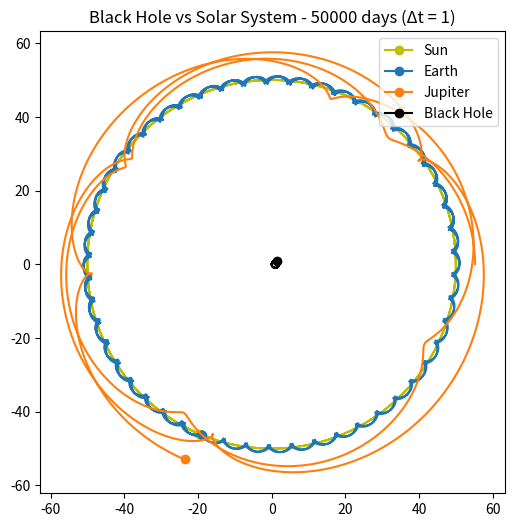
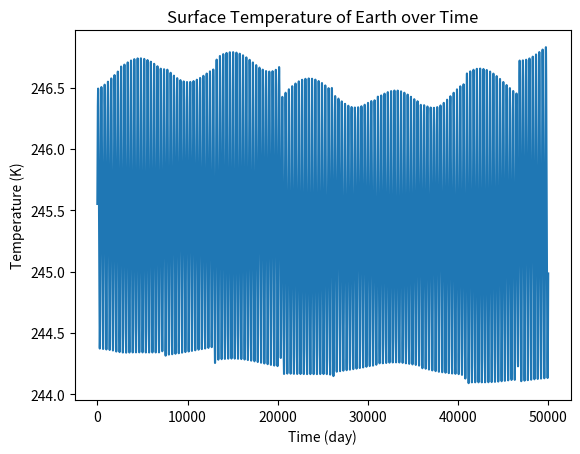

Python code for these plots, in order:
# Template N-Body code by Rob Barone-Nugent
# Adapted from C code written by Chris Fluke and Matt Whiting
# December 2015: Third Year Astrophysics Labs

# The code provided here is a guide for those who are  
# unfamiliar with Python programming.  To learn more about 
# the different functions, statements, etc. introduced 
# here, you should have a look at some introductory Python
# documentation (e.g. https://wiki.python.org/moin/BeginnersGuide
# or ask your demonstrator....     

# Solving any problem with computers requries the
# following sequence of steps:

#     1) Determine exactly what it is you are
#            trying to solve.                     
#    2) Write the algorithm (eg. flow charts)  
#    3) Write the code.               
#    4) Run the code.                    
#    5) Test the code.               
#    6) Use the final code to get the answer.   
#                                                 
# It is best to get small sections of the code    
# working at a time, rather than trying to write  
# the entire program in one go -- this will make  
# finding errors a lot easier, as they are bound 
# to be there....                                

# This code provides the basic structure for an N-body program
# where the forces are calculated between each pair of particles 
# which provides accelerations and hence changes to the velocities
# and positions.  As written, the code will work for 2 bodies, and 
# in 2 dimensions (x, y) only.  You will need to make some changes
# to use the program for 3 bodies in 3 dimensions.                 

import numpy as np

# 'numpy' is a Python module, which provides a library of 
# numerical functions and structures for use in Python programs
# In order to     

m_unit = 2.e30        # Mass unit in kg
l_unit = 1.496e11    # Length unit in m
t_unit = 86400.        # Time unit in s , ie. second per day
G = 6.67e-11*m_unit*(t_unit**2)/(l_unit**3)        # The gravitational constant in rescaled units

# We define constants at the start of the program
# It is good programming practice to avoid using "magic numbers"  
# in your code, in case you decide later that you want to change 
# the value of one of a particular constant.    
# You WILL need to change the values of these constants

n_body = 4             # Number of bodies in the simulation
max_t = 50000            # Total simulation time
delta_t = 1         # Length of time step (in time units)
max_step = int(max_t/delta_t)    # Maximum number of time steps
show_step = 10    # Show every nth step

# We will use a Python structure called a 'class' to define the bodies
# The class will contain the mass, positions and velocities of every
# object
class body:
    def __init__(self, name, m, x, y, vx, vy, A):
        self.name = name    
        self.mass = m
        self.x = x
        self.y = y
        self.vx = vx
        self.vy = vy
        self.A = A # Albedo
        
        self.orbits = None # Number of orbits around the Sun
        self.temp = None # Surface temperature of the planet
        self.phi = None # Current angle of orbit around the Sun
        self.phi_i = None # Angle of orbit before the Euler update
        self.phi_o = None # Original angle at time = 0
    # we will also add a function to the class that displays the 
    # body's parameters
    def show(self):
        print("Body: %s"%self.name)
        print("Mass = %6.2e mass units = %6.2e kg"%(self.mass, self.mass*m_unit))
        print("Position = (%6.2e,%6.2e) length units"%(self.x, self.y))
        print("Velocity = (%6.2e,%6.2e) velocity units"%(self.vx,self.vy))
        print("Kinetic Energy = %6.2e energy units"%(self.K_energy()))
        if self.temp != None:
            print("Surface Temperature =", int(self.temp), "K")
        if self.orbits != None:
            print("Number of Orbits:", int(self.orbits))
        print("")
    # Calculates the distance between self and another body
    def r(self, body):
        return np.sqrt((self.x - body.x)**2 + (self.y - body.y)**2)
    # Calculates the kinetic energy of the body
    def K_energy(self):
        return 0.5*self.mass*(self.vx**2 + self.vy**2)
    # Calculates the gravitational potential energy between self and another body
    def V_energy(self, body):
        return -G*self.mass*body.mass/self.r(body)
    # Calculates the surface temperature of a Planet
    def calc_temp(self, Sun):
        return 279*((1-self.A)**0.25)*(self.r(Sun)**-0.5)
        

# Now that we have defined the global variables and the body class
# we are now ready to run the simulation

# We will now define the initial conditions of the bodies and create
# them as an object (using the 'body' class) and add them to the
# 'bodies' array

# define the initial conditions of the Sun
name1 = 'Sun'
mass1 = 1
x1 = 50
y1 = 0.
vx1 = 0
vy1 = np.sqrt(G*50/x1)
A1 = None

# define the initial conditions of the Earth
name2 = 'Earth'
mass2 = 3.e-6
x2 = x1 + 1.
y2 = y1 + 0.
vx2 = vx1 + 0.
vy2 = vy1 + np.sqrt(G*mass1/(x2-x1))
A2 = 0.4

# define the initial conditions of Jupiter
name3 = 'Jupiter'
mass3 = 1/1047
x3 = x1 + 5.2
y3 = y1 + 0.
vx3 = vx1 + 0.
vy3 = vy1 + np.sqrt(G*mass1/(x3-x1))
A3 = 0.51

# define the initial conditions of the Moon
"""name4 = 'Moon'
mass4 = 0.0123 * mass2
x4 = x1 + x2 + 2.569e-3
y4 = y1 + y2 + 0.
vx4 = vx1 + vx2 + 0.
vy4 = vy1 + vy2 + np.sqrt(G*mass2/(x4-x1-x2))"""

# define the initial conditions of the black hole
name4 = 'Black Hole'
mass4 = 50
x4 = 0
y4 = 0
vx4 = 0
vy4 = 0
A4 = None

# Update the initial velocity of the Sun so the net linear momentum of the solar system = 0
vx1 -= ((vx2-vx1)*mass2 + (vx3-vx1)*mass3)/mass1
vy1 -= ((vy2-vy1)*mass2 + (vy3-vy1)*mass3)/mass1
# Does the same for the blackhole
vx4 -= vx1*mass1/mass4
vy4 -= vy1*mass1/mass4

# Define an array that will contain the body classes
# For now, the array is empty, but we will add bodies to it as needed
bodies = np.array([])

# Add the first body to the 'bodies' array
bodies = np.append(bodies, body(name1, mass1, x1, y1, vx1, vy1, A1))
bodies[0].temp = 5778 # Manually define the surface temperature of the Sun
# and the second
bodies = np.append(bodies, body(name2, mass2, x2, y2, vx2, vy2, A2))
# and the third and so on
bodies = np.append(bodies, body(name3, mass3, x3, y3, vx3, vy3, A3))
bodies = np.append(bodies, body(name4, mass4, x4, y4, vx4, vy4, A4))

# Returns the polar components of the vector between 2 Cartesian coordinates
def cart2pol(x1, y1, x2, y2):
    dx = x2 - x1
    dy = y2 - y1
    rho = np.sqrt(dx**2 + dy**2)
    phi = np.arctan2(dy, dx)
    return(rho, phi)

# Returns the total energies of the system
def system_energy(n_body=n_body, bodies=bodies):
    kinetic = 0.
    potential = 0.
    # Utilizes a for loop to sum up the kinetic energies and a double for loop
    # and an if statement to sum the potential energy between each unique pair
    for i in range(0, n_body):
        kinetic += bodies[i].K_energy()
        for j in range(0, n_body):
            if j > i:
                potential += bodies[i].V_energy(bodies[j])
    return (kinetic + potential, kinetic, potential)

# Initialize system/planetary properties and histories
temp_history = np.array([])
initial_energies = system_energy()
for i in range(1, n_body-1):
    bodies[i].orbits = 0.
    bodies[i].temp = bodies[i].calc_temp(bodies[0])
    bodies[i].phi = cart2pol(bodies[0].x, bodies[0].y, bodies[i].x, bodies[i].y)[1]
    bodies[i].phi_o = bodies[i].phi
    bodies[i].phi_i = bodies[i].phi
temp_history = np.append(temp_history, bodies[1].temp)

# The next part of this script is a loop -- it means that the 
# piece of indented code will be executed a number of times, 
# as the variable i takes on values from 1 to n_body. 
    
# Initialize and print system properties
print ("\033[4mInitial Properties\033[0m")
for i in range(0, n_body):
    bodies[i].show()    # Display name mass, position and velocity (as per the function 'show()' in the class 'body')
print("System:")
print("Total Kinetic = %6.3e energy units"%initial_energies[1])
print("Total Potential = %6.3e energy units"%initial_energies[2])
print("Total Energy = %6.3e energy units"%initial_energies[0])
print("")

# Open a file for each body that we will write the output to
# By using the open() function with the "w" (write) argument, a new
# file will be created and opened at the path of the first argument
f = open("outfile.csv", "w")
f.write(", ".join(["Xpos body%i, Ypos body%i"%(i+1, i+1) for i in range(n_body)])+", step, time,\n")

# We are now ready to run the n-body simulation
time = 0.
for step in range(0,max_step):
    # For each step, we want to record the acceleration/force between each pair of bodies
    # We create the two-dimensional array and populate it with zeros to begin
    # We want to calculate this array every step, so we create it inside the loop
    aFactor = np.zeros([n_body, n_body])

    # Work out all the separations and determine the acceleration factor
    for i in range(0,n_body):
        for j in range(0,n_body):
            # The "if" statements asks the computer to make a comparison
            # between the current values of i and j.  "!=" means not
            # equal to, as we do not want to calculate a self force.
            if i != j: 
                xsq = (bodies[i].x - bodies[j].x)**2.
                ysq = (bodies[i].y - bodies[j].y)**2.
                rsq = xsq + ysq
                factor = rsq**-1.5
                # update the acceleration factor array
                aFactor[i][j] = G*bodies[j].mass*factor
                aFactor[j][i] = G*bodies[i].mass*factor

    # Note that when we set up the class, we do not initialize the acceleration of
    # each body. So now we add a new feature to each of the bodies - the acceleration.
    for i in range(0,n_body):
           bodies[i].ax = 0.            # Set the accelerations to 0
           bodies[i].ay = 0.

    # And update the acceleration for each pair of bodies
    for i in range(0,n_body):
        for j in range(0,n_body):
            if i != j:
                # For each body, calculate the acceleration vector components
                bodies[i].ax -= aFactor[i][j] * (bodies[i].x - bodies[j].x)
                bodies[i].ay -= aFactor[i][j] * (bodies[i].y - bodies[j].y)

    # Save the initial phi values of the planets' orbit
    for i in range(0, n_body):
        if bodies[i].orbits != None:
            bodies[i].phi_i = cart2pol(bodies[0].x, bodies[0].y, bodies[i].x, bodies[i].y)[1]

    # We now update the position and velocity values for each body
    for i in range(0,n_body):
        # For each body, calculate the new velocity vector components
        bodies[i].vx += bodies[i].ax * delta_t;
        bodies[i].vy += bodies[i].ay * delta_t;
        # and the new position vector components
        bodies[i].x  += bodies[i].vx * delta_t;
        bodies[i].y  += bodies[i].vy * delta_t;
    
    # Update the phi component of the planets' orbital path then checks whether
    # the body has completed an orbit
    # See labnotes for more details
    for i in range(0,n_body):
        if bodies[i].orbits != None:
            bodies[i].phi = cart2pol(bodies[0].x, bodies[0].y, bodies[i].x, bodies[i].y)[1]
            if bodies[i].phi_o < bodies[i].phi and bodies[i].phi_o > bodies[i].phi_i:
                bodies[i].orbits += 1
    
    # Update the planetary temperatures and append it to the temperature history
    for i in range(0,n_body):
        if bodies[i].A != None:
            bodies[i].temp = bodies[i].calc_temp(bodies[0])
    temp_history = np.append(temp_history, bodies[1].temp)
            
    # Update the system energies
    energies = system_energy()
    
    # We don't want to write out data every step, just every show_step
    # times -- EXCEL can't handle more than about 4000 values.         
    if (step%show_step)==0:
        for i in range(0,n_body):
            ## Write out the timestep, position and velocity data for each particle
            f.write("%0.10f,%0.10f,"%(bodies[i].x, bodies[i].y))
        f.write("%5d,%6.4f\n"%(step, time))

    # update the current time
    time+=delta_t

# Once the loop is finished, close the file so we can read it.
f.close()

# plot
# I also added legends and markers for the final positions of the bodies.
import matplotlib.pyplot as plt
plt.figure(figsize=(6,6), dpi=70)
plt.axis('equal') # Makes the scale of the two axis equal, so circles appear as circles
f = open("outfile.csv"); k = f.readlines(); f.close()
x_body1 = [float(i.split(',')[0]) for i in k[1:]]
y_body1 = [float(i.split(',')[1]) for i in k[1:]]
x_body2 = [float(i.split(',')[2]) for i in k[1:]]
y_body2 = [float(i.split(',')[3]) for i in k[1:]]
x_body3 = [float(i.split(',')[4]) for i in k[1:]]
y_body3 = [float(i.split(',')[5]) for i in k[1:]]
x_body4 = [float(i.split(',')[6]) for i in k[1:]]
y_body4 = [float(i.split(',')[7]) for i in k[1:]]
plt.plot(x_body1, y_body1, c='y')
plt.plot((x_body1[len(x_body1)-1]),(y_body1[len(y_body1)-1]), marker='o', c='y', label='Sun')
plt.plot(x_body2, y_body2)
plt.plot((x_body2[len(x_body2)-1]),(y_body2[len(y_body2)-1]), marker='o', c='#1f77b4', label='Earth')
plt.plot(x_body3, y_body3)
plt.plot((x_body3[len(x_body3)-1]),(y_body3[len(y_body2)-3]), marker='o', c='#ff7f0e', label='Jupiter')
plt.plot(x_body4, y_body4, c='black')
plt.plot((x_body4[len(x_body4)-1]),(y_body4[len(y_body4)-1]), marker='o', c='black', label='Black Hole')
plt.title('Black Hole vs Solar System - 50000 days (Δt = 1)')
plt.legend()
plt.show()

# Plot the surface temperature of Earth over the simulation
t_history = delta_t*np.array([i for i in range(len(temp_history))])
plt.plot(t_history, temp_history)
plt.title("Surface Temperature of Earth over Time")
plt.xlabel("Time (day)")
plt.ylabel("Temperature (K)")

# Prints properties of the system after simulation
print ("\033[4mFinal Properties\033[0m")
for i in range(0, n_body):
    bodies[i].show()    # Display name mass, position and velocity (as per the function 'show()' in the class 'body')
print("System:")
print("Total Kinetic = %6.3e energy units"%energies[1])
print("Total Potential = %6.3e energy units"%energies[2])
print("Total Energy = %6.3e energy units"%energies[0])
